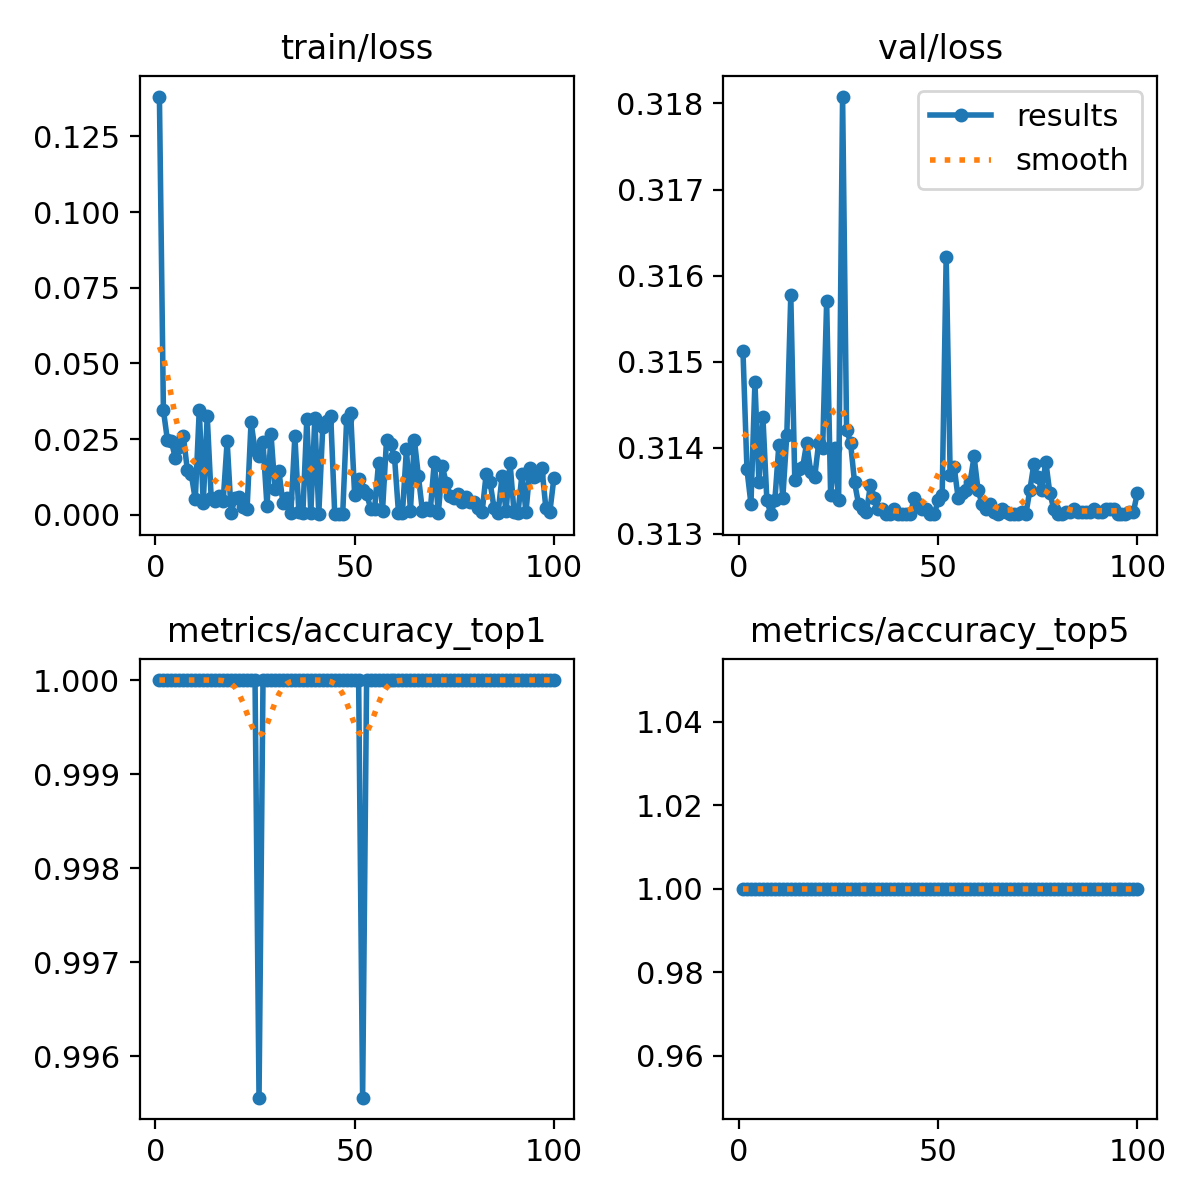

The data file committed next to this chart (first rows):
epoch, train/loss, metrics/accuracy_top1, metrics/accuracy_top5, val/loss, lr/pg0, lr/pg1, lr/pg2
1, 0.1381, 1, 1, 0.3151, 0.0002356, 0.0002356, 0.0002356
2, 0.03457, 1, 1, 0.3137, 0.0004689, 0.0004689, 0.0004689
3, 0.02482, 1, 1, 0.3134, 0.0006976, 0.0006976, 0.0006976
4, 0.02431, 1, 1, 0.3148, 0.0006928, 0.0006928, 0.0006928
5, 0.01876, 1, 1, 0.3136, 0.0006928, 0.0006928, 0.0006928
6, 0.02237, 1, 1, 0.3144, 0.0006857, 0.0006857, 0.0006857
7, 0.02615, 1, 1, 0.3134, 0.0006787, 0.0006787, 0.0006787
8, 0.0149, 1, 1, 0.3132, 0.0006716, 0.0006716, 0.0006716
9, 0.01342, 1, 1, 0.3134, 0.0006645, 0.0006645, 0.0006645
10, 0.00509, 1, 1, 0.314, 0.0006574, 0.0006574, 0.0006574
11, 0.03467, 1, 1, 0.3134, 0.0006504, 0.0006504, 0.0006504
12, 0.00392, 1, 1, 0.3141, 0.0006433, 0.0006433, 0.0006433
13, 0.03263, 1, 1, 0.3158, 0.0006362, 0.0006362, 0.0006362
14, 0.00547, 1, 1, 0.3136, 0.0006292, 0.0006292, 0.0006292
15, 0.00444, 1, 1, 0.3137, 0.0006221, 0.0006221, 0.0006221
16, 0.00616, 1, 1, 0.3138, 0.000615, 0.000615, 0.000615
17, 0.00454, 1, 1, 0.3141, 0.000608, 0.000608, 0.000608
18, 0.02431, 1, 1, 0.3137, 0.0006009, 0.0006009, 0.0006009
19, 0.00079, 1, 1, 0.3137, 0.0005938, 0.0005938, 0.0005938
20, 0.00542, 1, 1, 0.3141, 0.0005868, 0.0005868, 0.0005868
21, 0.00578, 1, 1, 0.314, 0.0005797, 0.0005797, 0.0005797
22, 0.00256, 1, 1, 0.3157, 0.0005726, 0.0005726, 0.0005726
23, 0.00192, 1, 1, 0.3135, 0.0005656, 0.0005656, 0.0005656
24, 0.03063, 1, 1, 0.314, 0.0005585, 0.0005585, 0.0005585
25, 0.02137, 1, 1, 0.3134, 0.0005514, 0.0005514, 0.0005514
26, 0.01961, 0.9956, 1, 0.3181, 0.0005443, 0.0005443, 0.0005443
27, 0.02392, 1, 1, 0.3142, 0.0005373, 0.0005373, 0.0005373
28, 0.00281, 1, 1, 0.3141, 0.0005302, 0.0005302, 0.0005302
29, 0.02678, 1, 1, 0.3136, 0.0005232, 0.0005232, 0.0005232
30, 0.00857, 1, 1, 0.3134, 0.0005161, 0.0005161, 0.0005161
31, 0.01437, 1, 1, 0.3133, 0.000509, 0.000509, 0.000509
32, 0.00392, 1, 1, 0.3133, 0.0005019, 0.0005019, 0.0005019
33, 0.00569, 1, 1, 0.3136, 0.0004949, 0.0004949, 0.0004949
34, 0.00072, 1, 1, 0.3134, 0.0004878, 0.0004878, 0.0004878
35, 0.02607, 1, 1, 0.3133, 0.0004807, 0.0004807, 0.0004807
36, 0.00088, 1, 1, 0.3133, 0.0004737, 0.0004737, 0.0004737
37, 0.00051, 1, 1, 0.3132, 0.0004666, 0.0004666, 0.0004666
38, 0.03171, 1, 1, 0.3132, 0.0004595, 0.0004595, 0.0004595
39, 0.00048, 1, 1, 0.3133, 0.0004525, 0.0004525, 0.0004525
40, 0.03186, 1, 1, 0.3132, 0.0004454, 0.0004454, 0.0004454
41, 0.00039, 1, 1, 0.3132, 0.0004383, 0.0004383, 0.0004383
42, 0.02901, 1, 1, 0.3132, 0.0004313, 0.0004313, 0.0004313
43, 0.03101, 1, 1, 0.3132, 0.0004242, 0.0004242, 0.0004242
44, 0.03259, 1, 1, 0.3134, 0.0004171, 0.0004171, 0.0004171
45, 0.00032, 1, 1, 0.3134, 0.0004101, 0.0004101, 0.0004101
46, 0.0003, 1, 1, 0.3133, 0.000403, 0.000403, 0.000403
47, 0.00024, 1, 1, 0.3133, 0.0003959, 0.0003959, 0.0003959
48, 0.03172, 1, 1, 0.3132, 0.0003888, 0.0003888, 0.0003888
49, 0.03354, 1, 1, 0.3132, 0.0003818, 0.0003818, 0.0003818
50, 0.00659, 1, 1, 0.3134, 0.0003747, 0.0003747, 0.0003747
51, 0.01181, 1, 1, 0.3135, 0.0003676, 0.0003676, 0.0003676
52, 0.00822, 0.9956, 1, 0.3162, 0.0003606, 0.0003606, 0.0003606
53, 0.00706, 1, 1, 0.3137, 0.0003535, 0.0003535, 0.0003535
54, 0.00208, 1, 1, 0.3138, 0.0003464, 0.0003464, 0.0003464
55, 0.00182, 1, 1, 0.3134, 0.0003394, 0.0003394, 0.0003394
56, 0.0173, 1, 1, 0.3135, 0.0003323, 0.0003323, 0.0003323
57, 0.00145, 1, 1, 0.3135, 0.0003252, 0.0003252, 0.0003252
58, 0.02479, 1, 1, 0.3136, 0.0003182, 0.0003182, 0.0003182
59, 0.02342, 1, 1, 0.3139, 0.0003111, 0.0003111, 0.0003111
60, 0.01916, 1, 1, 0.3135, 0.000304, 0.000304, 0.000304
... 40 more rows
